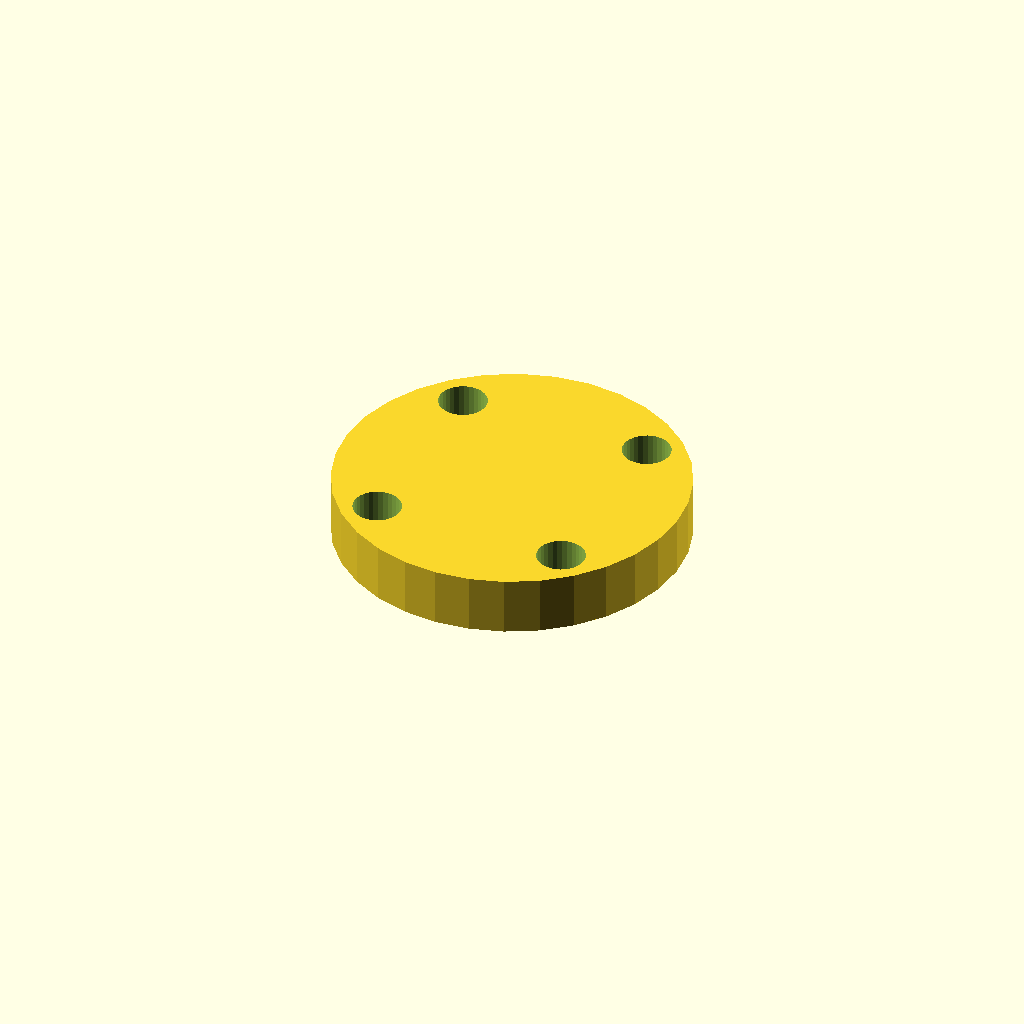
Cell 1: rendered with the file's own defaults.
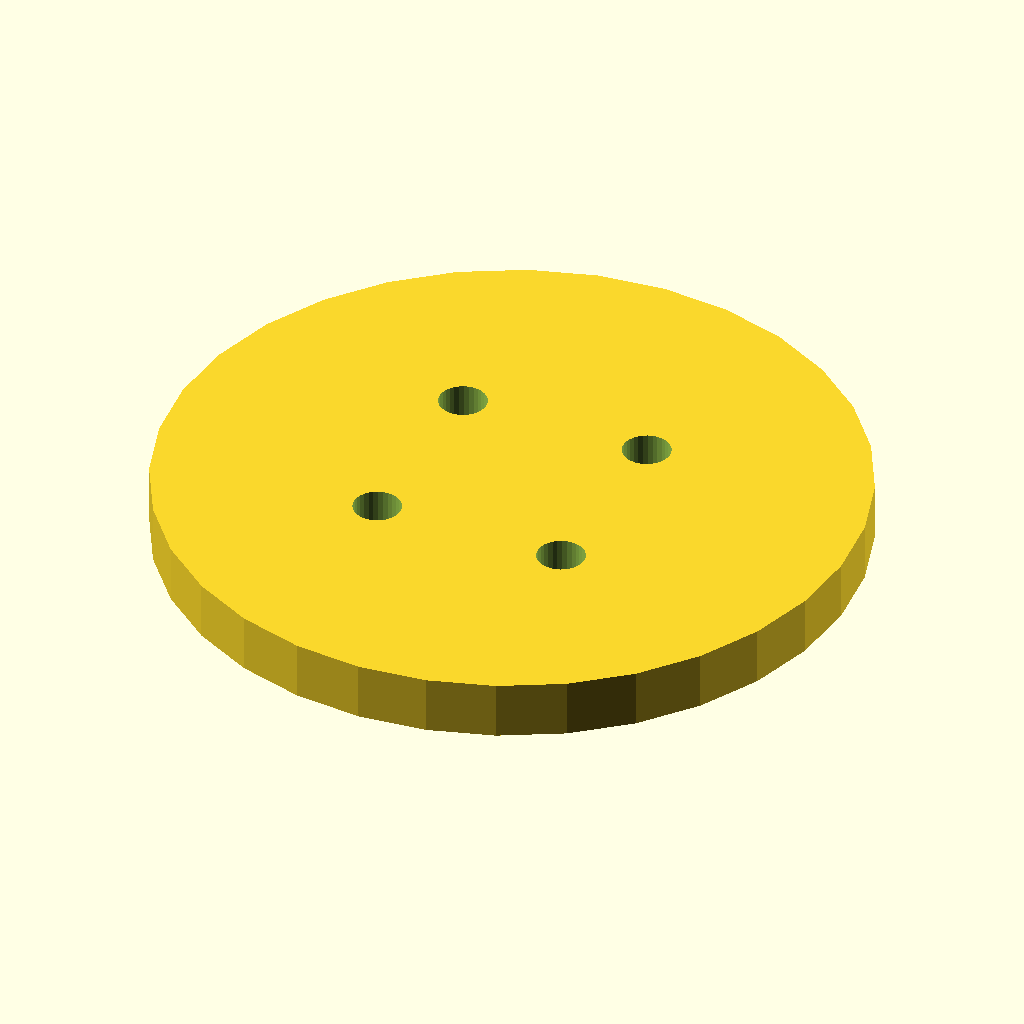
Cell 2: the same model with cover_d = 96.
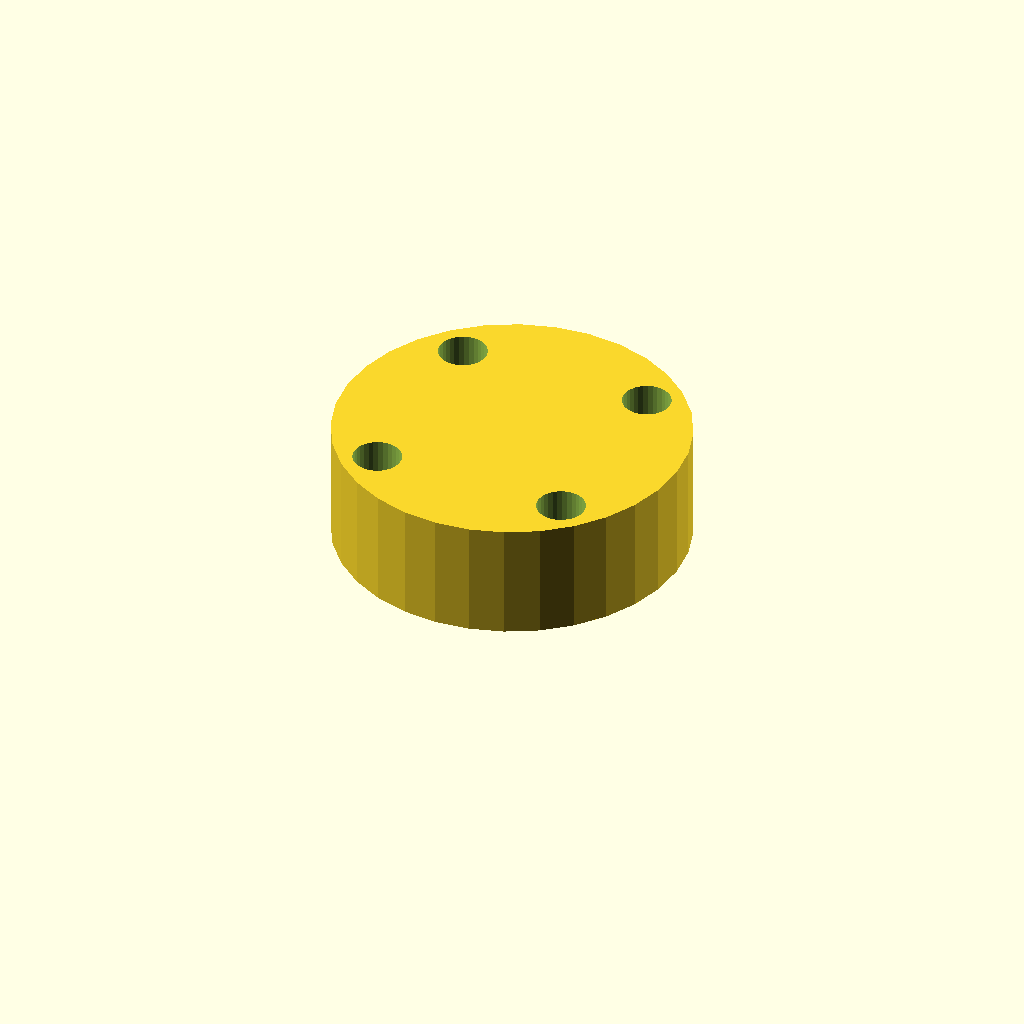
Cell 3: cover_t = 16 (everything else at default).
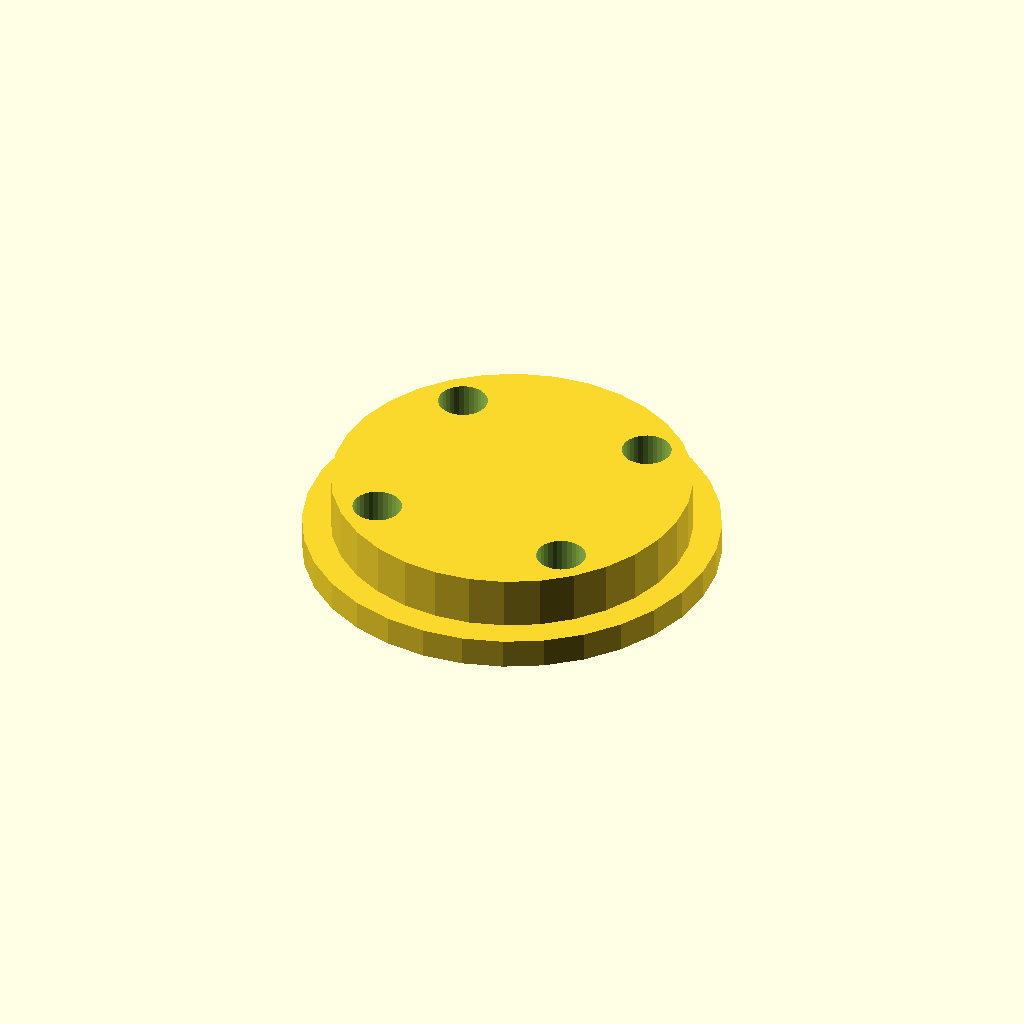
Cell 4: the same model with spigot_d = 55.6.
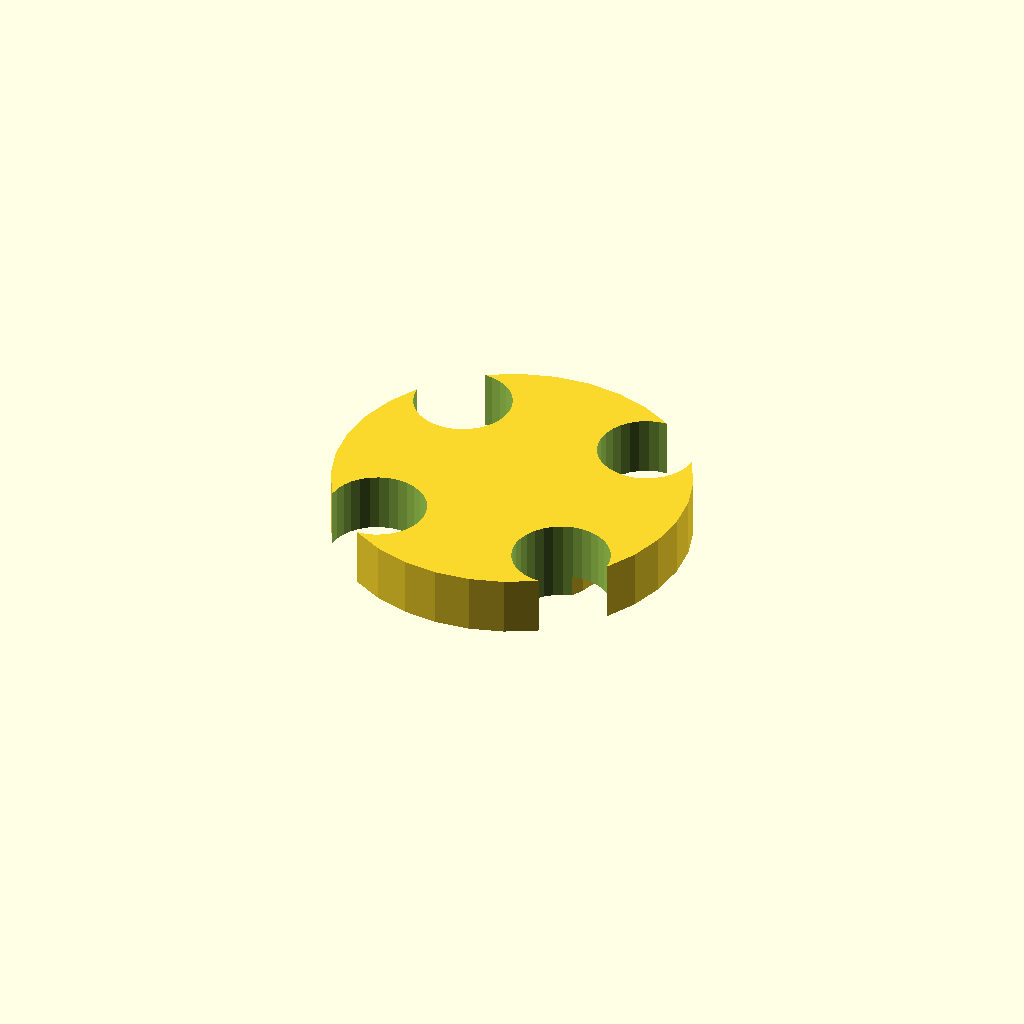
Cell 5 — bolt_d set to 13.2, the other parameters unchanged.
One fixed orthographic camera (rotation 55°, 0°, 25°; colour scheme Cornfield) for every cell.
Source of the model, optional_data/gen2/caps/part_0037.scad:
$fn = 32;

// ----------------------------------------------------------------------
// Retaining cap: 6001 cover, 48 mm, spigot 27.8 mm
// ----------------------------------------------------------------------

// --- parameters (mm) ---
cover_d = 48;             // cover diameter
cover_t = 8;              // cover thickness
spigot_d = 27.8;          // spigot that enters the housing
spigot_h = 3;             // spigot height
bolt_d = 6.6;             // bolt clearance
bolt_r = 18.95;           // bolt circle radius

module cover() {
  cylinder(h = cover_t, d = cover_d);
}

module spigot() {
  /* sunk 1 mm into the cover; the spigot sets the overall height */
  translate([0, 0, -spigot_h]) cylinder(h = spigot_h + 1, d = spigot_d);
}

difference() {
  union() {
    cover();
    spigot();
  }
  for (i = [0 : 3]) rotate([0, 0, 45 + i * 90]) translate([bolt_r, 0, -spigot_h - 1])
    cylinder(h = spigot_h + cover_t + 2, d = bolt_d);
}
Parameter table extracted from the source (name, type, default, range or options):
cover_d: number, default 48
cover_t: number, default 8
spigot_d: number, default 27.8
spigot_h: number, default 3
bolt_d: number, default 6.6
bolt_r: number, default 18.95
